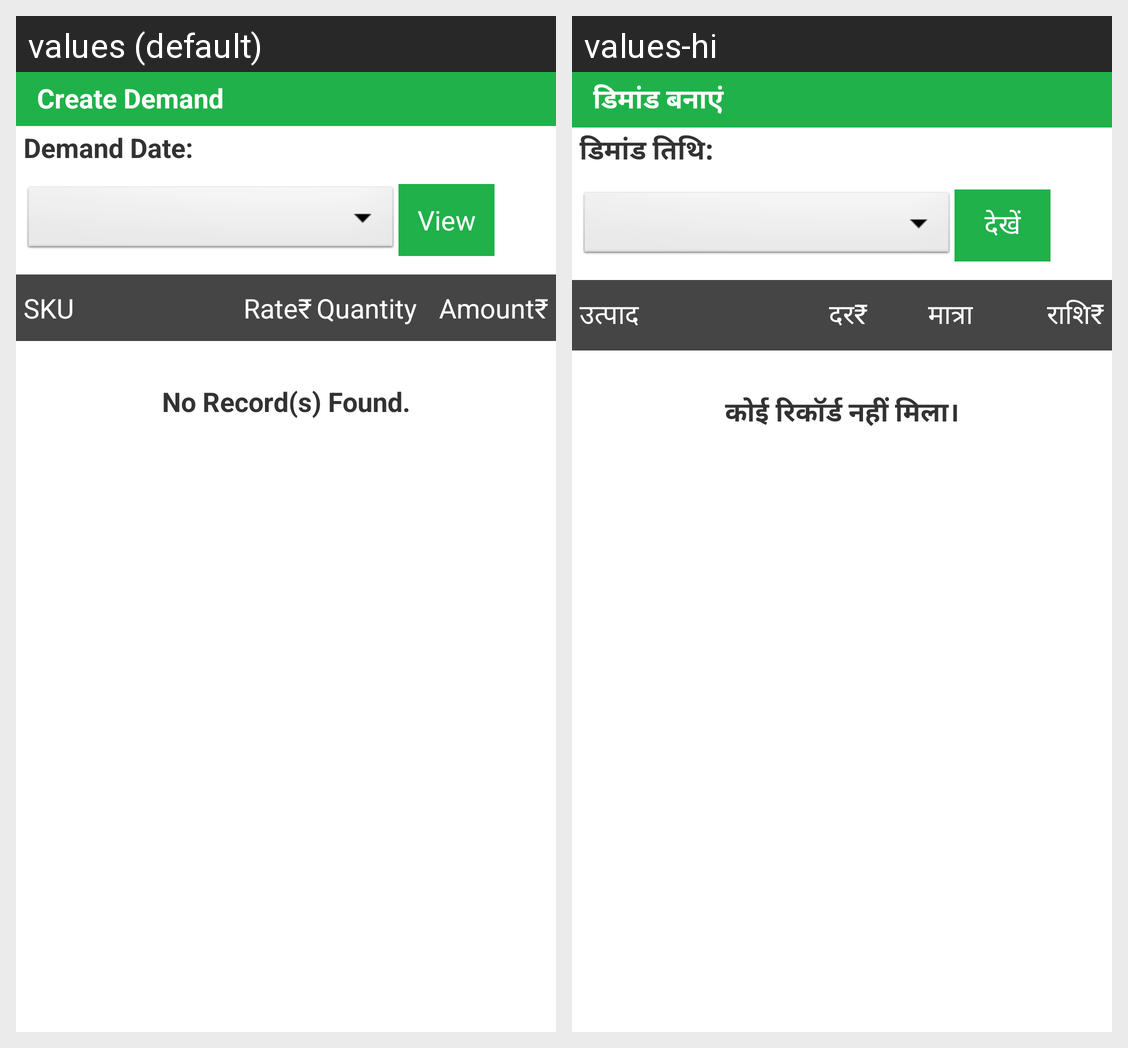

Here is an Android app screen in its default locale and in the app's own translations. Write out the translated-string differences for the strings that appear on this screen.
Android screen res/layout/activity_create_demand.xml rendered under 2 locales, left to right: values (default), values-hi. Device: Nexus 5 (rendered at 1080×1920; each locale shown at half size, 540×960, under a caption strip naming it); theme AppTheme.
Strings drawn on this screen, with the default value and each locale's value (text and hints the layout hard-codes, and strings that could not be matched under every locale, appear in the picture but are not listed):

create_demand
  values: Create Demand
  values-hi: डिमांड बनाएं

date
  values: Demand Date:
  values-hi: डिमांड तिथि:

go
  values: View
  values-hi: देखें

Item
  values: SKU
  values-hi: उत्पाद

Rate
  values: Rate₹
  values-hi: दर₹

Quantity
  values: Quantity
  values-hi: मात्रा

Amount
  values: Amount₹
  values-hi: राशि₹

norecord
  values: No Record(s) Found.
  values-hi: कोई रिकॉर्ड नहीं मिला।
